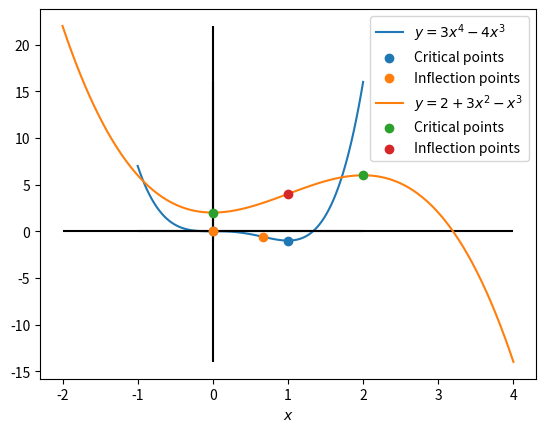

This chart was generated by the following Python code:
import numpy as np
import matplotlib.pyplot as plt

# %%
# Problem 1d
x = np.linspace(-1,2,100)
crit_points = np.array([0,1])
inf_points = np.array([0,2/3])
y = lambda x: 3*x**4 - 4*x**3
xlims = np.min(x),np.max(x)
ylims = np.min(y(x)),np.max(y(x))
plt.hlines(0,xlims[0],xlims[1],color="black")
plt.vlines(0,ylims[0],ylims[1],color="black")
plt.plot(x,y(x),label="$y=3x^4-4x^3$")
plt.scatter(crit_points,y(crit_points),label="Critical points",zorder=100)
plt.scatter(inf_points,y(inf_points),label="Inflection points",zorder=100)
plt.xlabel("$x$")
plt.legend()
plt.savefig("quiz8_1d.png")
plt.show()

# %%
# Problem 2d
x = np.linspace(-2,4,100)
crit_points = np.array([0,2])
inf_points = np.array([1])
y = lambda x: 2 + 3*x**2 - x**3
xlims = np.min(x),np.max(x)
ylims = np.min(y(x)),np.max(y(x))
plt.hlines(0,xlims[0],xlims[1],color="black")
plt.vlines(0,ylims[0],ylims[1],color="black")
plt.plot(x,y(x),label="$y=2+3x^2 - x^3$")
plt.scatter(crit_points,y(crit_points),label="Critical points",zorder=100)
plt.scatter(inf_points,y(inf_points),label="Inflection points",zorder=100)
plt.xlabel("$x$")
plt.legend()
plt.savefig("quiz8_2d.png")
plt.show()
